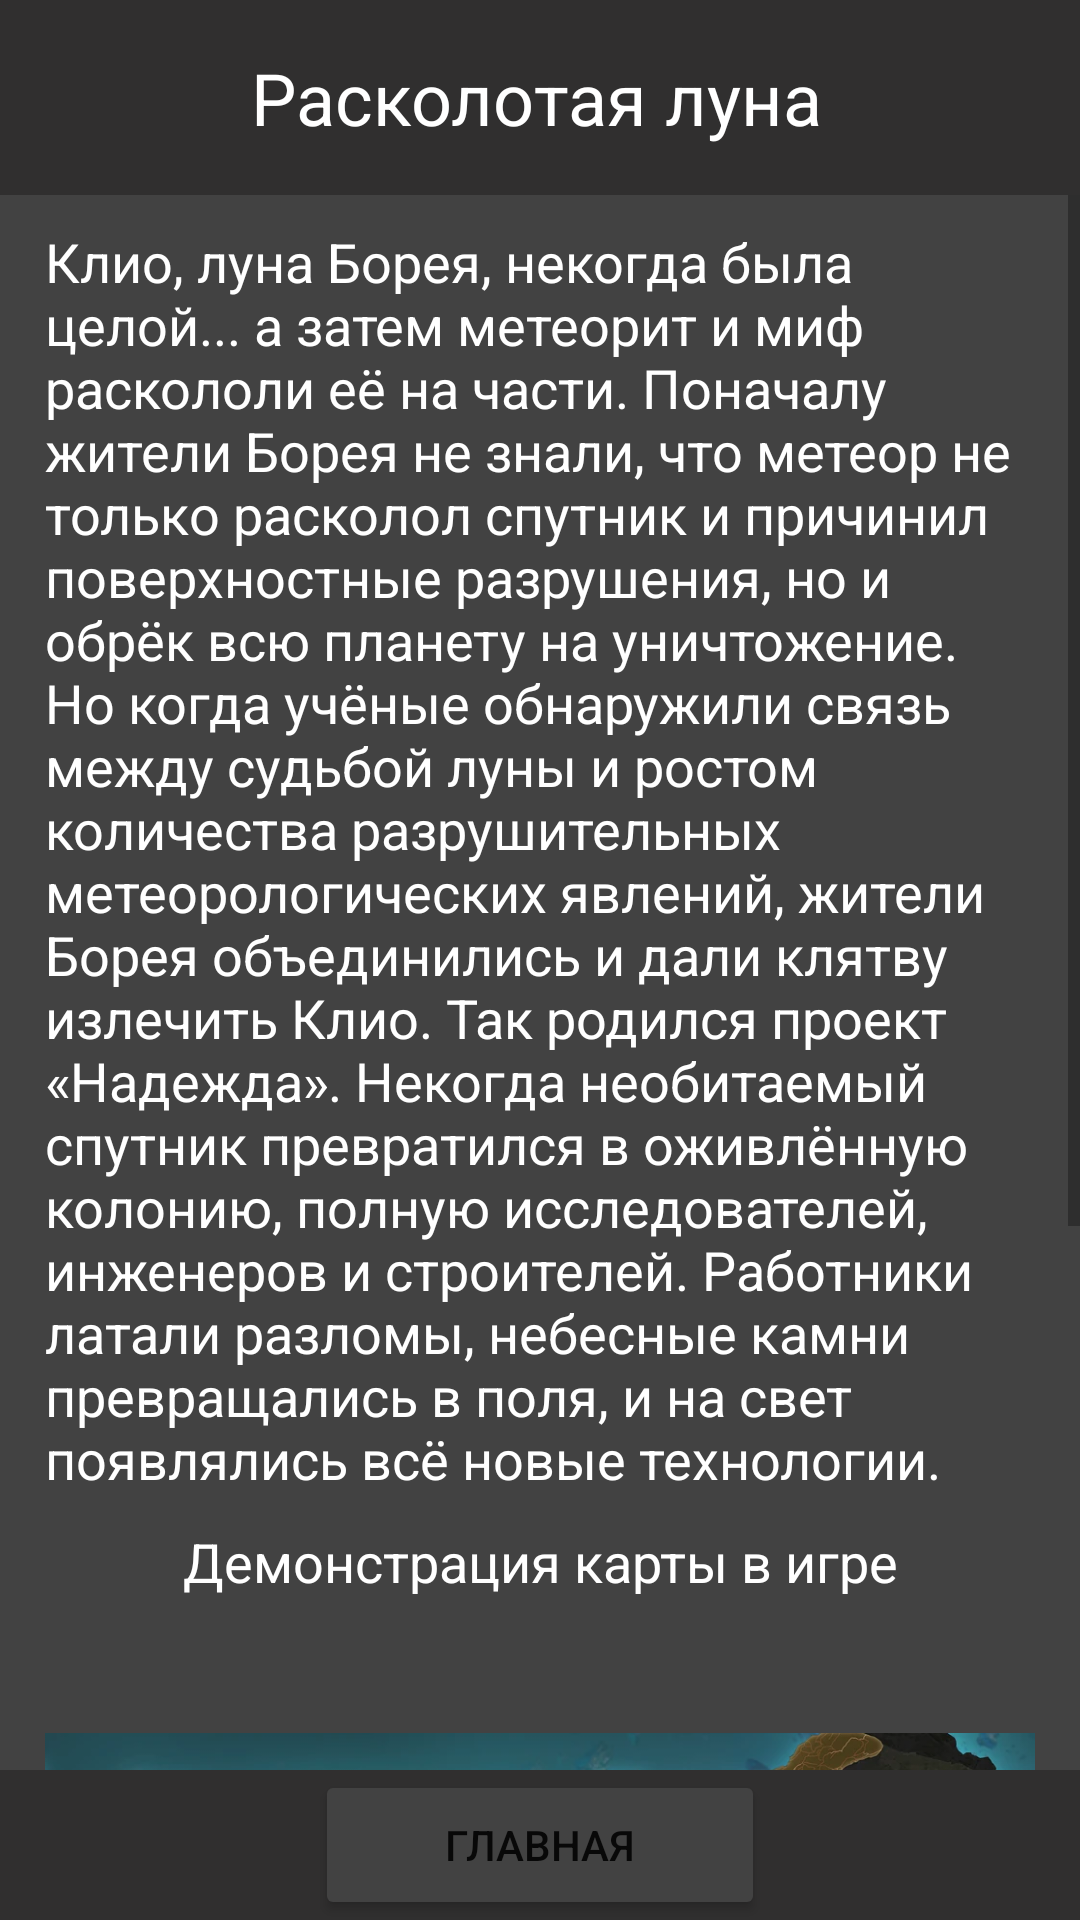

Reconstruct the res/layout file that produces this screen, plus the resources it refers to.
<!-- AndroidManifest.xml: application theme Theme.ApexLegendsInfo -->
<!-- res/layout/activity_bm.xml -->
<?xml version="1.0" encoding="utf-8"?>
<androidx.constraintlayout.widget.ConstraintLayout xmlns:android="http://schemas.android.com/apk/res/android"
    xmlns:app="http://schemas.android.com/apk/res-auto"
    xmlns:tools="http://schemas.android.com/tools"
    android:layout_width="match_parent"
    android:layout_height="match_parent"
    android:background="@color/cardview_dark_background"
    tools:context=".BM">

    <ScrollView
        android:layout_width="match_parent"
        android:layout_height="match_parent"
        app:layout_constraintBottom_toBottomOf="@+id/constraintLayout2"
        app:layout_constraintTop_toTopOf="@+id/constraintLayout">

        <LinearLayout
            android:layout_width="match_parent"
            android:layout_height="wrap_content"
            android:orientation="vertical">

            <TextView
                android:id="@+id/textView"
                android:layout_width="match_parent"
                android:layout_height="wrap_content"
                android:layout_marginHorizontal="15dp"
                android:layout_marginTop="75dp"
                android:text="@string/BM"
                android:textColor="@color/white"
                android:textSize="18sp" />

            <TextView
                android:id="@+id/textView11"
                android:layout_width="match_parent"
                android:layout_height="wrap_content"
                android:layout_marginHorizontal="15dp"
                android:layout_marginTop="10dp"
                android:gravity="center"
                android:text="@string/prev"
                android:textColor="@color/white"
                android:textSize="18sp" />

            <ImageView
                android:id="@+id/imageView"
                android:layout_width="match_parent"
                android:layout_height="400dp"
                android:layout_marginHorizontal="15dp"
                android:layout_marginTop="10dp"
                android:onClick="FullBM"
                app:srcCompat="@drawable/bm" />

            <LinearLayout
                android:layout_width="match_parent"
                android:layout_height="50dp"
                android:layout_marginHorizontal="15dp"
                android:layout_marginTop="10dp"></LinearLayout>

        </LinearLayout>

    </ScrollView>

    <androidx.constraintlayout.widget.ConstraintLayout
        android:id="@+id/constraintLayout"
        android:layout_width="0dp"
        android:layout_height="65dp"
        android:background="@color/headcolor"
        app:layout_constraintEnd_toEndOf="parent"
        app:layout_constraintStart_toStartOf="parent"
        app:layout_constraintTop_toTopOf="parent">

        <TextView
            android:id="@+id/textView2"
            android:layout_width="220dp"
            android:layout_height="wrap_content"
            android:gravity="center"
            android:text="@string/m5"
            android:textColor="@color/white"
            android:textSize="24sp"
            app:layout_constraintBottom_toBottomOf="parent"
            app:layout_constraintEnd_toEndOf="parent"
            app:layout_constraintHorizontal_bias="0.49"
            app:layout_constraintStart_toStartOf="parent"
            app:layout_constraintTop_toTopOf="parent" />

        <ImageView
            android:id="@+id/imageView3"
            android:layout_width="80dp"
            android:layout_height="65dp"
            app:layout_constraintBottom_toBottomOf="parent"
            app:layout_constraintStart_toStartOf="parent"
            app:layout_constraintTop_toTopOf="parent"
            app:srcCompat="@drawable/logomini" />

        <ImageView
            android:id="@+id/imageView4"
            android:layout_width="80dp"
            android:layout_height="65dp"
            app:layout_constraintBottom_toBottomOf="parent"
            app:layout_constraintEnd_toEndOf="parent"
            app:layout_constraintTop_toTopOf="parent"
            app:srcCompat="@drawable/logomini" />

    </androidx.constraintlayout.widget.ConstraintLayout>

    <androidx.constraintlayout.widget.ConstraintLayout
        android:id="@+id/constraintLayout2"
        android:layout_width="0dp"
        android:layout_height="50dp"
        android:background="@color/headcolor"
        app:layout_constraintBottom_toBottomOf="parent"
        app:layout_constraintEnd_toEndOf="parent"
        app:layout_constraintStart_toStartOf="parent">

        <Button
            android:id="@+id/buttonMAIN"
            android:layout_width="150dp"
            android:layout_height="50dp"
            android:backgroundTint="@color/cardview_dark_background"
            android:onClick="goMain"
            android:text="Главная"
            app:layout_constraintBottom_toBottomOf="parent"
            app:layout_constraintEnd_toEndOf="parent"
            app:layout_constraintStart_toStartOf="parent"
            app:layout_constraintTop_toTopOf="parent" />

    </androidx.constraintlayout.widget.ConstraintLayout>

</androidx.constraintlayout.widget.ConstraintLayout>
<!-- resources referenced by this layout -->
<resources>
  <color name="headcolor">#302F2F</color>
  <color name="white">#FFFFFFFF</color>
  <!-- drawable bm: webp bitmap (drawable, 262238 bytes) -->
  <string name="BM">Клио, луна Борея, некогда была целой... а затем метеорит и миф раскололи её на части. Поначалу жители Борея не знали, что метеор не только расколол спутник и причинил поверхностные разрушения, но и обрёк всю планету на уничтожение. Но когда учёные обнаружили связь между судьбой луны и ростом количества разрушительных метеорологических явлений, жители Борея объединились и дали клятву излечить Клио. Так родился проект «Надежда». Некогда необитаемый спутник превратился в оживлённую колонию, полную исследователей, инженеров и строителей. Работники латали разломы, небесные камни превращались в поля, и на свет появлялись всё новые технологии.</string>
  <string name="m5">Расколотая луна</string>
  <string name="prev">Демонстрация карты в игре</string>
  <style name="Theme.ApexLegendsInfo" parent="Theme.MaterialComponents.DayNight.NoActionBar">
          
          <item name="colorPrimary">@color/headcolor</item>
          <item name="colorPrimaryVariant">@color/headcolor</item>
          <item name="colorOnPrimary">@color/white</item>
          
          <item name="colorSecondary">@color/headcolor</item>
          <item name="colorSecondaryVariant">@color/headcolor</item>
          <item name="colorOnSecondary">@color/white</item>
          
          <item name="android:statusBarColor">?attr/colorPrimaryVariant</item>
          
      </style>
</resources>
